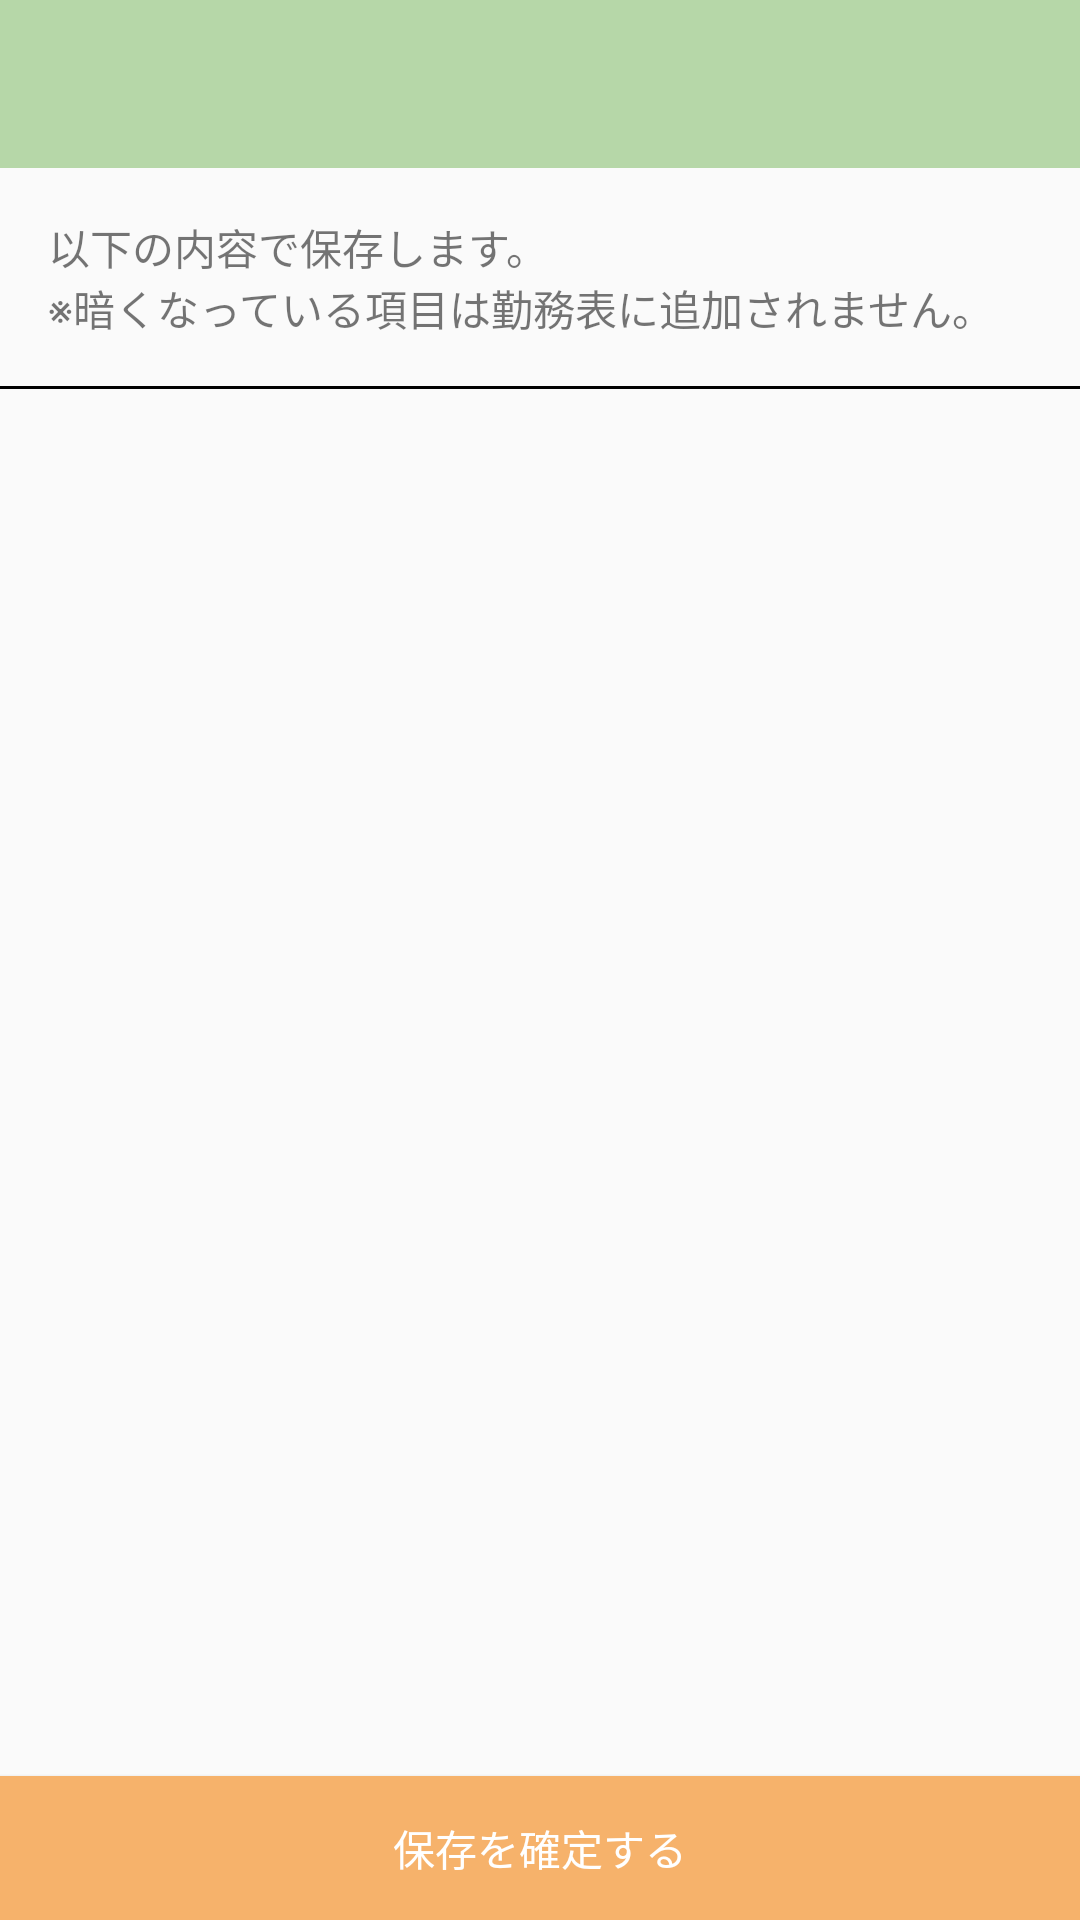

Android layout source for this screen:
<!-- AndroidManifest.xml: application theme AppTheme -->
<!-- res/layout/activity_ic_history_list_save.xml -->
<?xml version="1.0" encoding="utf-8"?>
<androidx.constraintlayout.widget.ConstraintLayout xmlns:android="http://schemas.android.com/apk/res/android"
    xmlns:app="http://schemas.android.com/apk/res-auto"
    xmlns:tools="http://schemas.android.com/tools"
    android:layout_width="match_parent"
    android:layout_height="match_parent"
    tools:context=".IcReadHistoryListActivity">

    <androidx.appcompat.widget.Toolbar
        android:id="@+id/ic_history_list_save_toolbar"
        android:layout_width="match_parent"
        android:layout_height="wrap_content"
        android:theme="@style/AppToolbarTheme"
        app:layout_constraintEnd_toEndOf="parent"
        app:layout_constraintStart_toStartOf="parent"
        app:layout_constraintTop_toTopOf="parent" />

    <TextView
        android:id="@+id/ic_history_list_save_header_text"
        android:layout_width="match_parent"
        android:layout_height="wrap_content"
        android:padding="@dimen/ic_history_list_save_header_text_padding"
        android:text="@string/ic_history_list_save_header_text"
        app:layout_constraintEnd_toEndOf="parent"
        app:layout_constraintStart_toStartOf="@+id/ic_history_list_save_toolbar"
        app:layout_constraintTop_toBottomOf="@+id/ic_history_list_save_toolbar"
        app:layout_constraintBottom_toTopOf="@id/ic_history_list_save_start_line_recyclerview"/>

    <View
        android:id="@+id/ic_history_list_save_start_line_recyclerview"
        android:layout_width="match_parent"
        android:layout_height="1dp"
        android:background="@android:color/black"
        app:layout_constraintBottom_toTopOf="@+id/ic_history_list_save_recyclerview"
        app:layout_constraintTop_toBottomOf="@+id/ic_history_list_save_header_text" />

    <androidx.recyclerview.widget.RecyclerView
        android:id="@+id/ic_history_list_save_recyclerview"
        android:layout_width="match_parent"
        android:layout_height="0dp"
        android:scrollbars="vertical"
        app:layout_constraintBottom_toTopOf="@id/ic_history_list_save_save_button"
        app:layout_constraintEnd_toEndOf="parent"
        app:layout_constraintStart_toStartOf="parent"
        app:layout_constraintTop_toBottomOf="@+id/ic_history_list_save_start_line_recyclerview" />

    <Button
        android:id="@+id/ic_history_list_save_save_button"
        android:layout_width="match_parent"
        android:layout_height="wrap_content"
        android:text="@string/ic_history_list_save_savebutton"
        android:textColor="@color/colorWhite"
        android:background="@color/colorAccent"
        app:layout_constraintBottom_toBottomOf="parent"
        app:layout_constraintEnd_toEndOf="parent"
        app:layout_constraintStart_toStartOf="parent" />

</androidx.constraintlayout.widget.ConstraintLayout>
<!-- resources referenced by this layout -->
<resources>
  <color name="colorAccent">#f6b26b</color>
  <color name="colorWhite">#ffffff</color>
  <dimen name="ic_history_list_save_header_text_padding">16dp</dimen>
  <string name="ic_history_list_save_header_text">以下の内容で保存します。\n※暗くなっている項目は勤務表に追加されません。</string>
  <string name="ic_history_list_save_savebutton">保存を確定する</string>
  <style name="AppToolbarTheme">
          <item name="android:background">@color/colorPrimary</item>
          <item name="android:textColorPrimary">@color/colorWhite</item>
          <item name="android:colorControlNormal">@color/colorWhite</item>
          <item name="android:actionMenuTextColor">@color/colorWhite</item>
      </style>
  <style name="AppTheme" parent="Theme.AppCompat.Light.NoActionBar">
          
          <item name="colorPrimary">@color/colorPrimary</item>
          <item name="colorPrimaryDark">@color/colorPrimaryDark</item>
          <item name="colorAccent">@color/colorAccent</item>
      </style>
  <color name="colorPrimary">#b6d7a8</color>
  <color name="colorPrimaryDark">#7D9A71</color>
</resources>
